Run: headless pygame with SDL's dummy video driver; simulated clock (each Clock.tick advances the game by its frame time, no real sleeping); random seed 0; keys injected as events and as key.get_pressed() state; no mouse input.
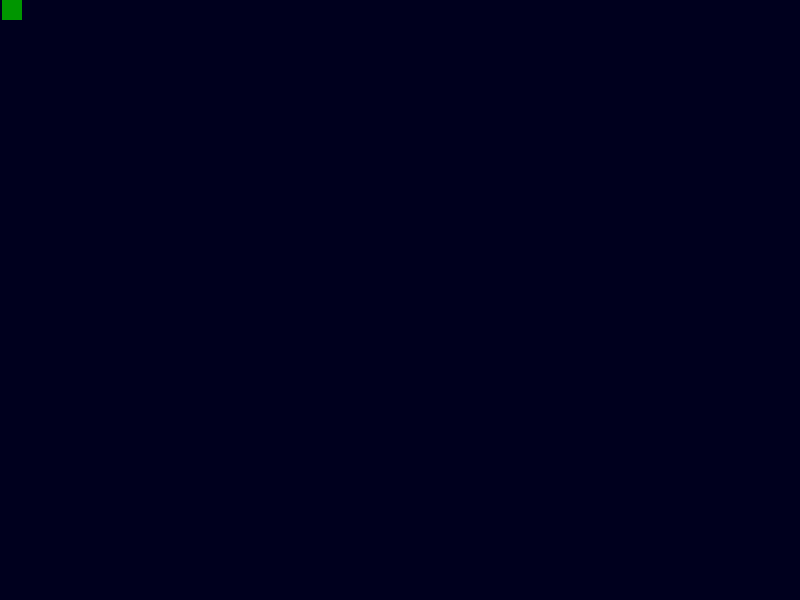
Frame 1 of 4 · flips 1–60 · no input
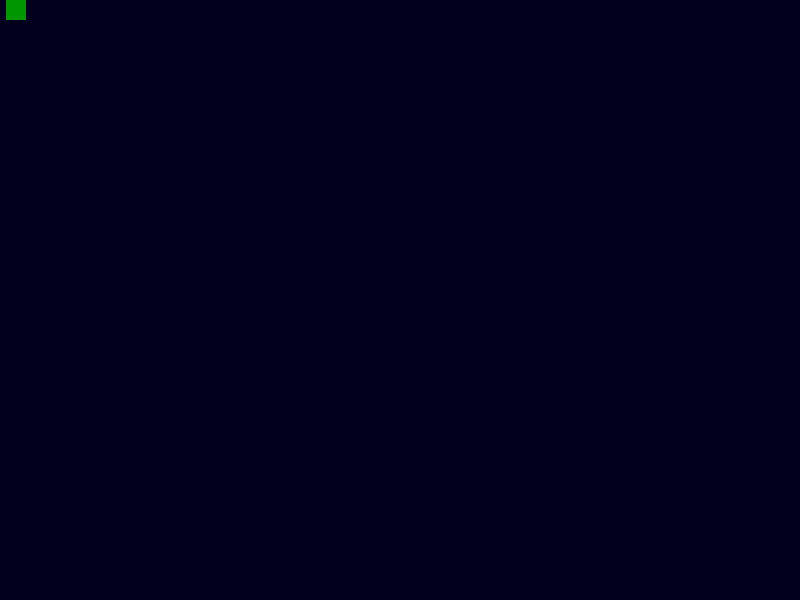
Frame 2 of 4 · flips 61–180 · tapped SPACE, RETURN · held RIGHT (→), D
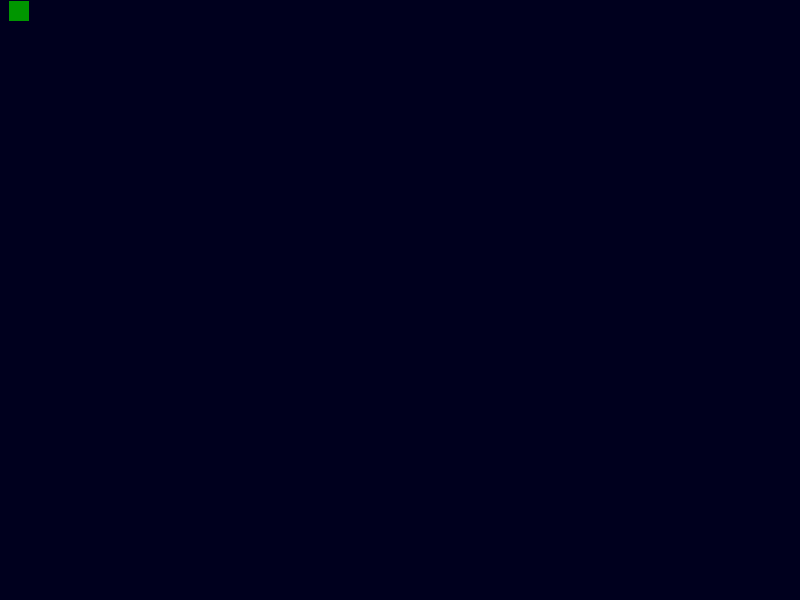
Frame 3 of 4 · flips 181–300 · held DOWN (↓), S
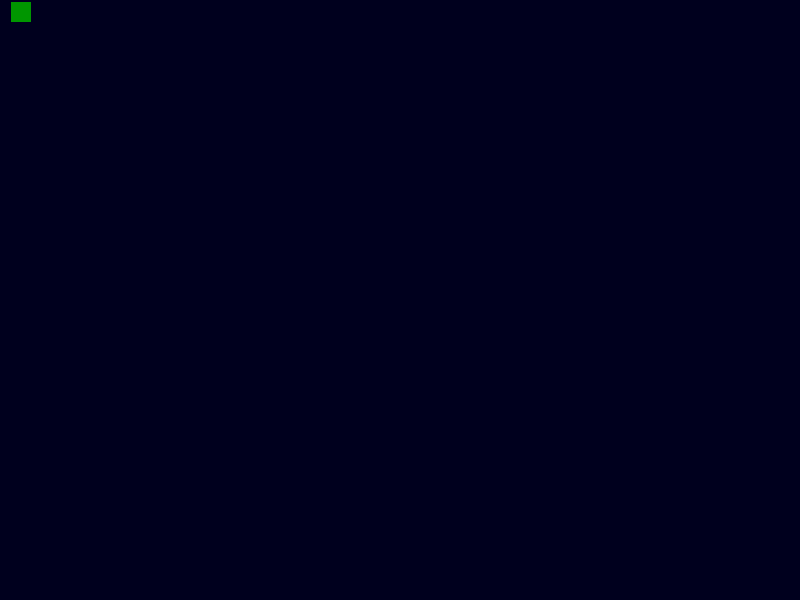
Frame 4 of 4 · flips 301–420 · held LEFT (←), A, UP (↑), W

The pygame program that drew these frames:

import pygame
import math
 
def move_coords(angle, radius, coords):
    theta = math.radians(angle)
    return coords[0] + radius * math.cos(theta), coords[1] + radius * math.sin(theta) / 4
 
def main():
    pygame.display.set_caption("Oribit")
    screen = pygame.display.set_mode((800, 600))
    clock = pygame.time.Clock()
     
    coords =0,0
    angle = 0
    rect = pygame.Rect(*coords,20,20)
    speed = 200
    next_tick = 0
     
    running = True
    while angle!=360:
        for event in pygame.event.get():
            if event.type == pygame.QUIT:
                running = False
         
        ticks = pygame.time.get_ticks() 
        vel=coords
        if ticks > next_tick:
            next_tick += speed
            angle += 1
            old_coords=coords
            coords = move_coords(angle, 0.2, coords)
            vel=coords[0]-old_coords[0],coords[1]-old_coords[1]
            rect.topleft = coords
            # print(str(ticks/1000))
            ti=float(ticks/1000)
            print("0 " +str("{:.1f}".format(ti)) + " " +str("{:.2f}".format(coords[0])) + " " + str("{:.2f}".format(coords[1])))

            # print("vel: " + str("{:.2f}".format(ti)) + " "+ str(vel))
            # print(vel)
            
        screen.fill((0,0,30))
        screen.fill((0,150,0), rect)
        pygame.display.flip()
        clock.tick(30)
     
    pygame.quit()
 
if __name__ == '__main__':
    main()
